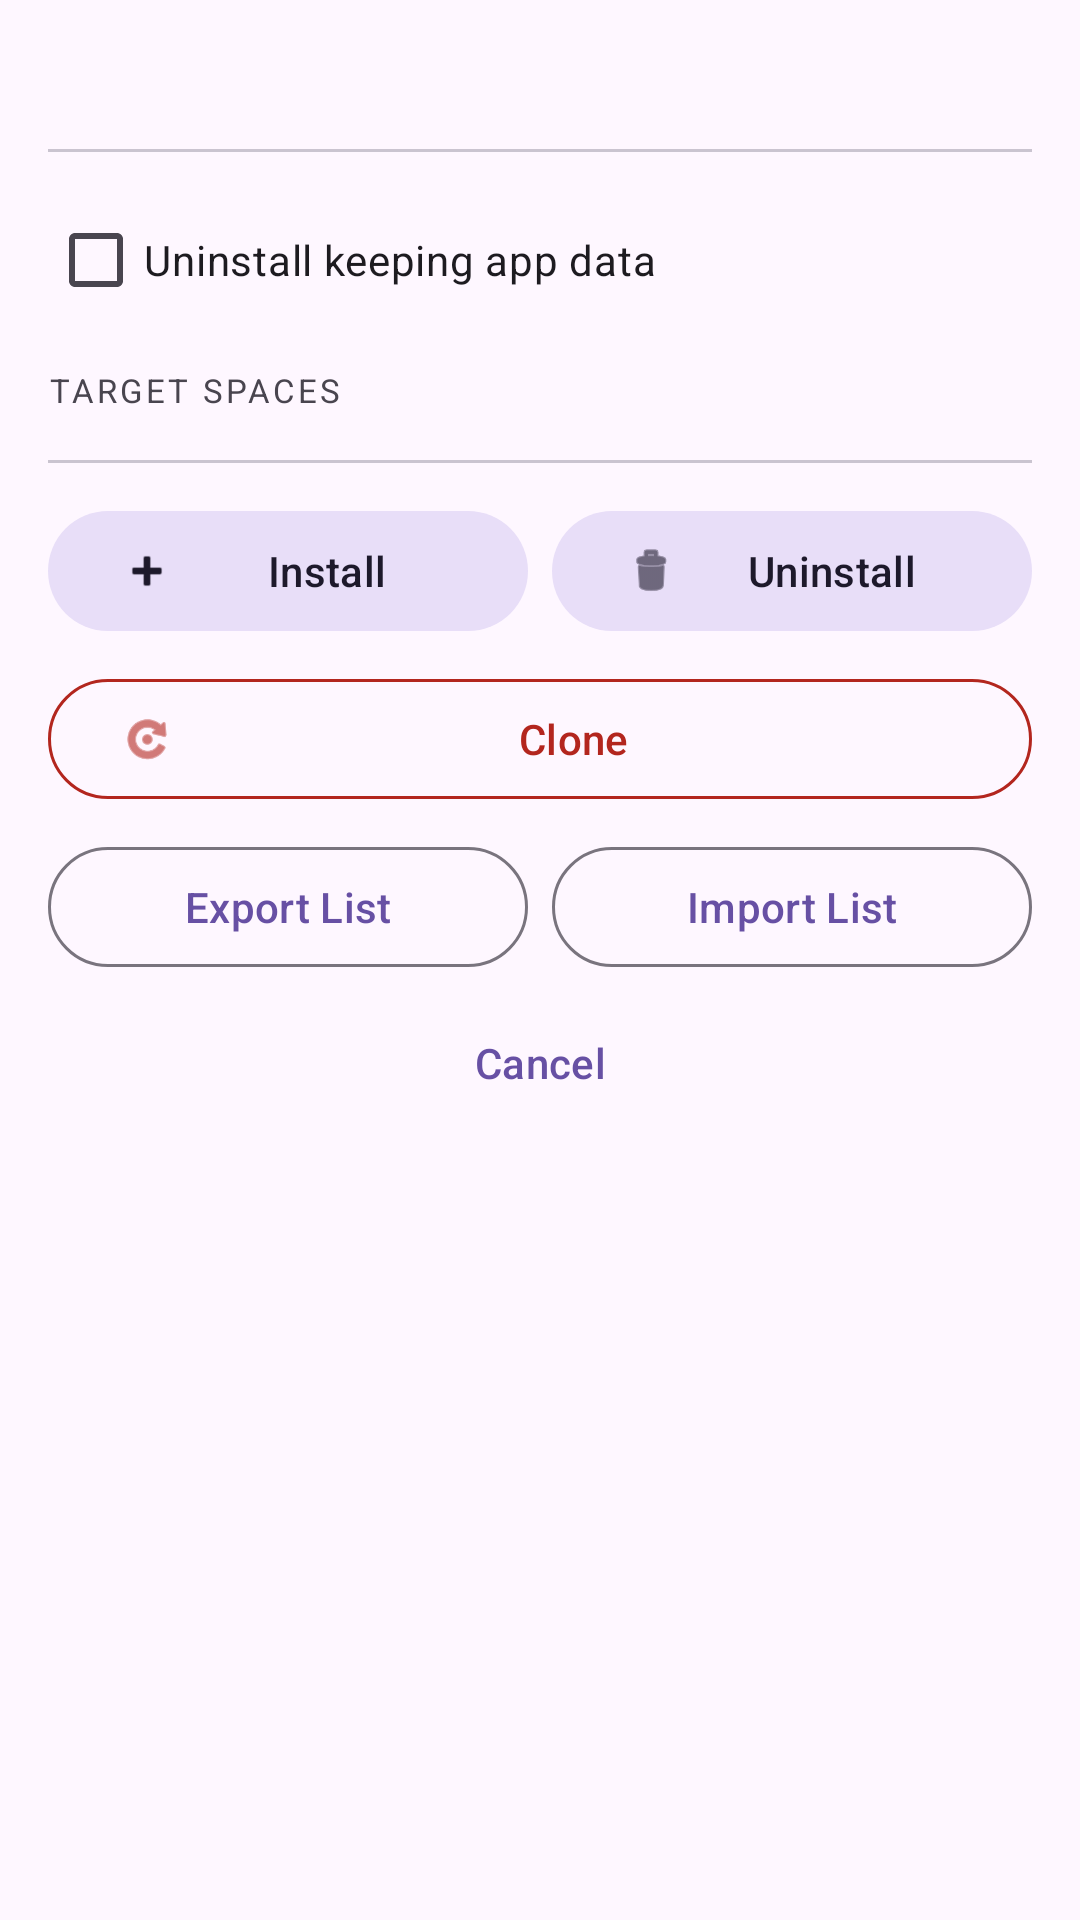

This screen was rendered from an Android layout file. Write that file and the resources it references.
<!-- AndroidManifest.xml: application theme Theme.AppDual -->
<!-- res/layout/bottom_sheet_batch_actions.xml -->
<?xml version="1.0" encoding="utf-8"?>
<androidx.core.widget.NestedScrollView
    xmlns:android="http://schemas.android.com/apk/res/android"
    xmlns:app="http://schemas.android.com/apk/res-auto"
    android:layout_width="match_parent"
    android:layout_height="wrap_content">

    <LinearLayout
        android:layout_width="match_parent"
        android:layout_height="wrap_content"
        android:orientation="vertical"
        android:padding="16dp">

        
        <TextView
            android:id="@+id/tvBatchSelectedCount"
            android:layout_width="wrap_content"
            android:layout_height="wrap_content"
            android:textSize="16sp"
            android:textStyle="bold"
            android:textColor="?android:textColorPrimary" />

        <com.google.android.material.divider.MaterialDivider
            android:layout_width="match_parent"
            android:layout_height="wrap_content"
            android:layout_marginTop="12dp"
            android:layout_marginBottom="12dp" />

        
        <com.google.android.material.checkbox.MaterialCheckBox
            android:id="@+id/cbBatchKeepData"
            android:layout_width="match_parent"
            android:layout_height="wrap_content"
            android:text="@string/keep_app_data"
            android:textSize="14sp"
            android:layout_marginBottom="12dp" />

        
        <TextView
            android:layout_width="wrap_content"
            android:layout_height="wrap_content"
            android:text="@string/target_spaces"
            android:textSize="11sp"
            android:textColor="?android:textColorSecondary"
            android:textAllCaps="true"
            android:letterSpacing="0.1"
            android:layout_marginBottom="8dp" />

        
        <LinearLayout
            android:id="@+id/layoutBatchWorkspaces"
            android:layout_width="match_parent"
            android:layout_height="wrap_content"
            android:orientation="vertical" />

        <TextView
            android:id="@+id/tvBatchNoWorkspaces"
            android:layout_width="match_parent"
            android:layout_height="wrap_content"
            android:text="@string/no_workspaces_hint"
            android:textAlignment="center"
            android:textColor="?android:textColorSecondary"
            android:textSize="13sp"
            android:padding="12dp"
            android:visibility="gone" />

        <com.google.android.material.divider.MaterialDivider
            android:layout_width="match_parent"
            android:layout_height="wrap_content"
            android:layout_marginTop="8dp"
            android:layout_marginBottom="12dp" />

        
        <LinearLayout
            android:layout_width="match_parent"
            android:layout_height="wrap_content"
            android:orientation="horizontal"
            android:layout_marginBottom="8dp">

            <com.google.android.material.button.MaterialButton
                android:id="@+id/btnBatchInstall"
                android:layout_width="0dp"
                android:layout_height="wrap_content"
                android:layout_weight="1"
                android:text="@string/install"
                app:icon="@android:drawable/ic_input_add"
                style="@style/Widget.Material3.Button.TonalButton" />

            <Space android:layout_width="8dp" android:layout_height="1dp" />

            <com.google.android.material.button.MaterialButton
                android:id="@+id/btnBatchUninstall"
                android:layout_width="0dp"
                android:layout_height="wrap_content"
                android:layout_weight="1"
                android:text="@string/uninstall"
                app:icon="@android:drawable/ic_menu_delete"
                style="@style/Widget.Material3.Button.TonalButton" />

        </LinearLayout>

        <com.google.android.material.button.MaterialButton
            android:id="@+id/btnBatchClone"
            android:layout_width="match_parent"
            android:layout_height="wrap_content"
            android:layout_marginBottom="8dp"
            android:text="@string/clone_button"
            app:icon="@android:drawable/ic_menu_rotate"
            app:strokeColor="?attr/colorError"
            android:textColor="?attr/colorError"
            app:iconTint="?attr/colorError"
            style="@style/Widget.Material3.Button.OutlinedButton" />

        <LinearLayout
            android:layout_width="match_parent"
            android:layout_height="wrap_content"
            android:orientation="horizontal">

            <com.google.android.material.button.MaterialButton
                android:id="@+id/btnBatchExport"
                android:layout_width="0dp"
                android:layout_height="wrap_content"
                android:layout_weight="1"
                android:text="@string/export_list"
                style="@style/Widget.Material3.Button.OutlinedButton" />

            <Space android:layout_width="8dp" android:layout_height="1dp" />

            <com.google.android.material.button.MaterialButton
                android:id="@+id/btnBatchImport"
                android:layout_width="0dp"
                android:layout_height="wrap_content"
                android:layout_weight="1"
                android:text="@string/import_list"
                style="@style/Widget.Material3.Button.OutlinedButton" />

        </LinearLayout>

        
        <LinearLayout
            android:id="@+id/layoutBatchProgress"
            android:layout_width="match_parent"
            android:layout_height="wrap_content"
            android:orientation="horizontal"
            android:gravity="center_vertical"
            android:padding="8dp"
            android:layout_marginTop="8dp"
            android:visibility="gone">

            <com.google.android.material.progressindicator.CircularProgressIndicator
                android:layout_width="wrap_content"
                android:layout_height="wrap_content"
                android:indeterminate="true"
                app:indicatorSize="24dp" />

            <TextView
                android:id="@+id/tvBatchProgressText"
                android:layout_width="wrap_content"
                android:layout_height="wrap_content"
                android:text="@string/processing"
                android:textColor="?android:textColorSecondary"
                android:layout_marginStart="12dp" />

        </LinearLayout>

        
        <com.google.android.material.button.MaterialButton
            android:id="@+id/btnBatchCancel"
            android:layout_width="match_parent"
            android:layout_height="wrap_content"
            android:layout_marginTop="4dp"
            android:text="@string/cancel"
            style="@style/Widget.Material3.Button.TextButton" />

    </LinearLayout>

</androidx.core.widget.NestedScrollView>
<!-- resources referenced by this layout -->
<resources>
  <string name="cancel">Cancel</string>
  <string name="clone_button">Clone</string>
  <string name="export_list">Export List</string>
  <string name="import_list">Import List</string>
  <string name="install">Install</string>
  <string name="keep_app_data">Uninstall keeping app data</string>
  <string name="no_workspaces_hint">No workspaces found. Create one in Settings → Managed Workspaces.</string>
  <string name="processing">Processing…</string>
  <string name="target_spaces">Target Spaces</string>
  <string name="uninstall">Uninstall</string>
  <style name="Theme.AppDual" parent="Base.Theme.AppDual" />
  <style name="Base.Theme.AppDual" parent="Theme.Material3.DayNight.NoActionBar">
          <item name="android:windowLightStatusBar">true</item>
      </style>
</resources>
